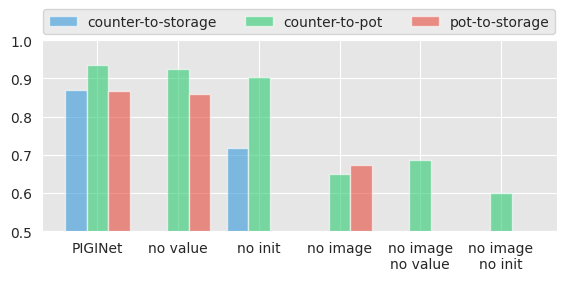

Here is the Python script that generated this plot: (Note: this script raises an exception after producing the figure.)
import numpy as np
import matplotlib.pyplot as plt
import seaborn as sns
sns.set_style("darkgrid", {"axes.facecolor": ".9"})
from matplotlib import rc
rc('font', **{'family':'serif', 'serif':['Times']})

PAPER_VERSION = True

tasks = ['counter-to-storage', 'counter-to-pot', 'pot-to-storage']
X = ['PIGINet', 'no value', 'no init', 'no image', 'no image\nno value', 'no image\nno init']
vals = [
    [0.8702,    0,      0.7169,     0,          0,      0],
    [0.934,     0.9255, 0.9028,     0.6494,     0.6872, 0.5985],
    [0.8682,    0.86,   0,          0.674,      0,      0],
]

colors = ['#3498db', '#2ecc71', '#e74c3c']

figsize = (6, 4) if not PAPER_VERSION else (6, 3)
fig = plt.figure(figsize=figsize)
if not PAPER_VERSION:
    plt.title('Ablation studies on classification accuracy', fontsize=16, pad=35)
else:
    plt.title(' ', fontsize=16, pad=5)
# plt.axis('off')


width = 0.8
n = len(vals)
_X = np.arange(len(X))
for i in range(n):
    plt.bar(_X - width / 2. + i / float(n) * width, vals[i],
            width=width / float(n), align="edge", color=colors[i], alpha=0.6)
plt.xticks(_X, X)
plt.ylim([0.5, 1.0])
plt.legend(tasks, ncol=3, loc='upper center', bbox_to_anchor=(0.5, 1.2))
plt.tight_layout()

if PAPER_VERSION:
    plt.savefig('/home/yang/ablations.pdf', bbox_inches='tight')
else:
    plt.show()
